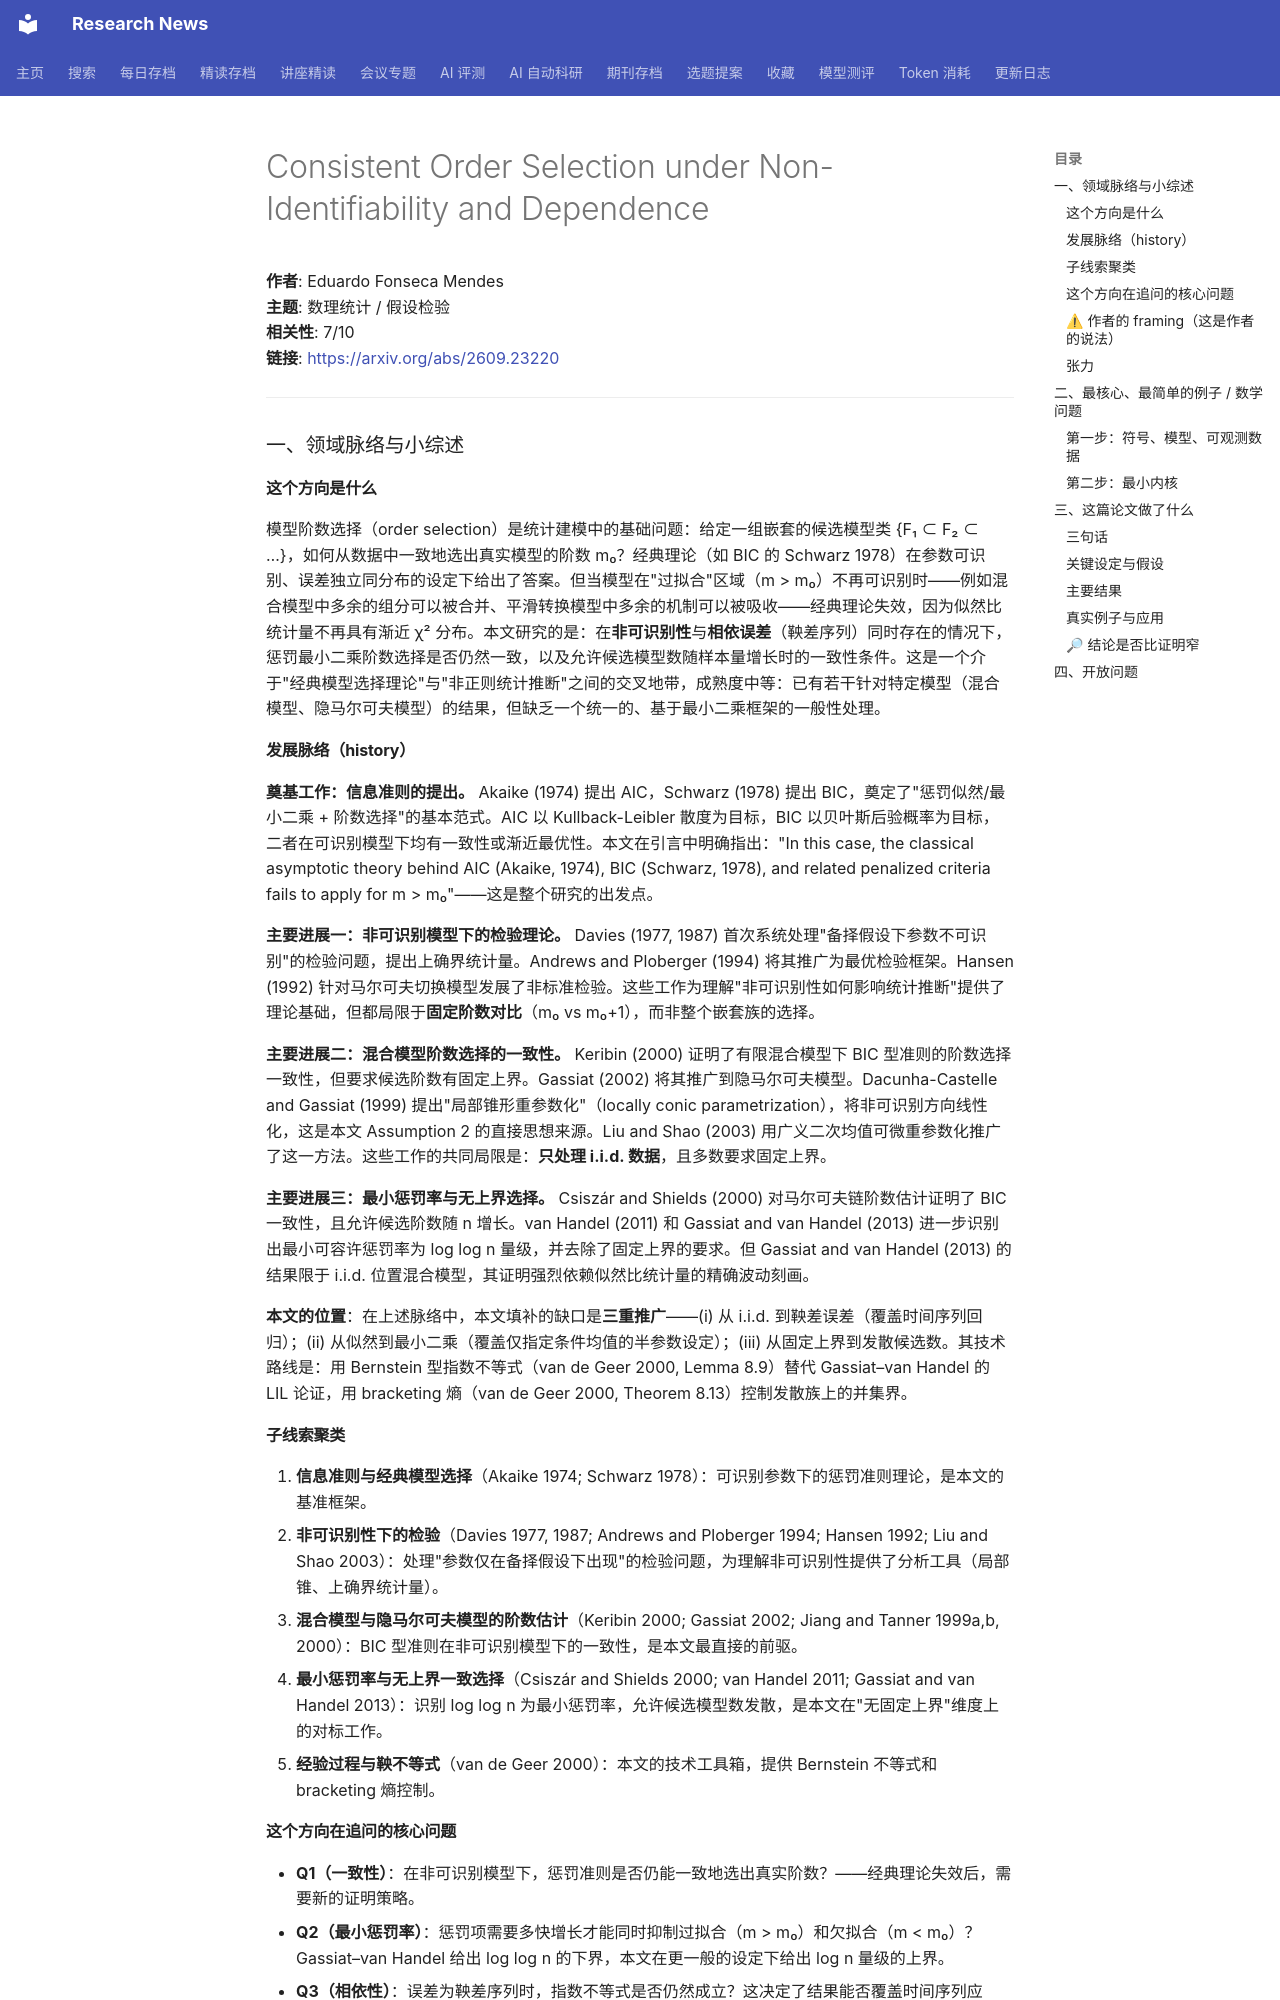

repository: cxy0714/research-news · page: deep_reads/2026-09-23-2609.23220/index.html · generator: mkdocs

# Consistent Order Selection under Non-Identifiability and Dependence

**作者**: Eduardo Fonseca Mendes  
**主题**: 数理统计 / 假设检验  
**相关性**: 7/10  
**链接**: <https://arxiv.org/abs/2609.23220>

---

### 一、领域脉络与小综述

#### 这个方向是什么

模型阶数选择（order selection）是统计建模中的基础问题：给定一组嵌套的候选模型类 {F₁ ⊂ F₂ ⊂ …}，如何从数据中一致地选出真实模型的阶数 m₀？经典理论（如 BIC 的 Schwarz 1978）在参数可识别、误差独立同分布的设定下给出了答案。但当模型在"过拟合"区域（m > m₀）不再可识别时——例如混合模型中多余的组分可以被合并、平滑转换模型中多余的机制可以被吸收——经典理论失效，因为似然比统计量不再具有渐近 χ² 分布。本文研究的是：在**非可识别性**与**相依误差**（鞅差序列）同时存在的情况下，惩罚最小二乘阶数选择是否仍然一致，以及允许候选模型数随样本量增长时的一致性条件。这是一个介于"经典模型选择理论"与"非正则统计推断"之间的交叉地带，成熟度中等：已有若干针对特定模型（混合模型、隐马尔可夫模型）的结果，但缺乏一个统一的、基于最小二乘框架的一般性处理。

#### 发展脉络（history）

**奠基工作：信息准则的提出。** Akaike (1974) 提出 AIC，Schwarz (1978) 提出 BIC，奠定了"惩罚似然/最小二乘 + 阶数选择"的基本范式。AIC 以 Kullback-Leibler 散度为目标，BIC 以贝叶斯后验概率为目标，二者在可识别模型下均有一致性或渐近最优性。本文在引言中明确指出："In this case, the classical asymptotic theory behind AIC (Akaike, 1974), BIC (Schwarz, 1978), and related penalized criteria fails to apply for m > m₀"——这是整个研究的出发点。

**主要进展一：非可识别模型下的检验理论。** Davies (1977, 1987) 首次系统处理"备择假设下参数不可识别"的检验问题，提出上确界统计量。Andrews and Ploberger (1994) 将其推广为最优检验框架。Hansen (1992) 针对马尔可夫切换模型发展了非标准检验。这些工作为理解"非可识别性如何影响统计推断"提供了理论基础，但都局限于**固定阶数对比**（m₀ vs m₀+1），而非整个嵌套族的选择。

**主要进展二：混合模型阶数选择的一致性。** Keribin (2000) 证明了有限混合模型下 BIC 型准则的阶数选择一致性，但要求候选阶数有固定上界。Gassiat (2002) 将其推广到隐马尔可夫模型。Dacunha-Castelle and Gassiat (1999) 提出"局部锥形重参数化"（locally conic parametrization），将非可识别方向线性化，这是本文 Assumption 2 的直接思想来源。Liu and Shao (2003) 用广义二次均值可微重参数化推广了这一方法。这些工作的共同局限是：**只处理 i.i.d. 数据**，且多数要求固定上界。

**主要进展三：最小惩罚率与无上界选择。** Csiszár and Shields (2000) 对马尔可夫链阶数估计证明了 BIC 一致性，且允许候选阶数随 n 增长。van Handel (2011) 和 Gassiat and van Handel (2013) 进一步识别出最小可容许惩罚率为 log log n 量级，并去除了固定上界的要求。但 Gassiat and van Handel (2013) 的结果限于 i.i.d. 位置混合模型，其证明强烈依赖似然比统计量的精确波动刻画。

**本文的位置**：在上述脉络中，本文填补的缺口是**三重推广**——(i) 从 i.i.d. 到鞅差误差（覆盖时间序列回归）；(ii) 从似然到最小二乘（覆盖仅指定条件均值的半参数设定）；(iii) 从固定上界到发散候选数。其技术路线是：用 Bernstein 型指数不等式（van de Geer 2000, Lemma 8.9）替代 Gassiat–van Handel 的 LIL 论证，用 bracketing 熵（van de Geer 2000, Theorem 8.13）控制发散族上的并集界。

#### 子线索聚类

1. **信息准则与经典模型选择**（Akaike 1974; Schwarz 1978）：可识别参数下的惩罚准则理论，是本文的基准框架。
2. **非可识别性下的检验**（Davies 1977, 1987; Andrews and Ploberger 1994; Hansen 1992; Liu and Shao 2003）：处理"参数仅在备择假设下出现"的检验问题，为理解非可识别性提供了分析工具（局部锥、上确界统计量）。
3. **混合模型与隐马尔可夫模型的阶数估计**（Keribin 2000; Gassiat 2002; Jiang and Tanner 1999a,b, 2000）：BIC 型准则在非可识别模型下的一致性，是本文最直接的前驱。
4. **最小惩罚率与无上界一致选择**（Csiszár and Shields 2000; van Handel 2011; Gassiat and van Handel 2013）：识别 log log n 为最小惩罚率，允许候选模型数发散，是本文在"无固定上界"维度上的对标工作。
5. **经验过程与鞅不等式**（van de Geer 2000）：本文的技术工具箱，提供 Bernstein 不等式和 bracketing 熵控制。

#### 这个方向在追问的核心问题

- **Q1（一致性）**：在非可识别模型下，惩罚准则是否仍能一致地选出真实阶数？——经典理论失效后，需要新的证明策略。
- **Q2（最小惩罚率）**：惩罚项需要多快增长才能同时抑制过拟合（m > m₀）和欠拟合（m < m₀）？Gassiat–van Handel 给出 log log n 的下界，本文在更一般的设定下给出 log n 量级的上界。
- **Q3（相依性）**：误差为鞅差序列时，指数不等式是否仍然成立？这决定了结果能否覆盖时间序列应用。
- **Q4（发散候选数）**：候选模型数 m̄ₙ 可以多快增长而不破坏一致性？这决定了方法的实用性（无需预先设定上界）。

**已知瓶颈**：Gassiat–van Handel 的 log log n 最小惩罚率依赖对似然比统计量路径波动的精确刻画（LIL），这一技术难以推广到一般的最小二乘准则；而本文的 Bernstein 型方法虽然更通用，但给出的惩罚率（log n）不是最小的。这是一个"通用性 vs 锐利性"的权衡。
